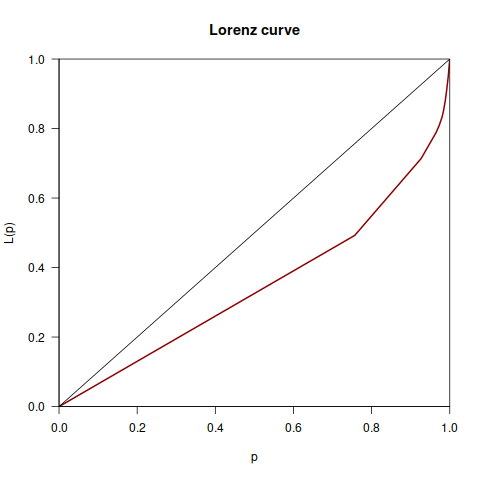

Source data for this figure (header and first rows):
Variabilidades, Desenvolvedor, Valor, Total
OPENSC_VERSION, 1, 2001-11-01, 398
PLUGIN_TRACE, 1, 2001-11-01, 398
VERSION, 1, 2001-11-01, 398
XP_UNIX, 1, 2001-11-01, 398
CACHE_CERTS, 1, 2001-12-01, 398
__GNU_LIBRARY__, 1, 2002-01-01, 398
_NO_PROTO, 1, 2002-01-01, 398
! (__STDC__) || !__STDC__, 1, 2002-01-01, 398
(_LIBC) || ! (__GNU_LIBRARY__), 1, 2002-01-01, 398
const, 1, 2002-01-01, 398
NULL, 1, 2002-01-01, 398
TEST, 2, 2002-01-01, 398
!(HAVE_READLINE__READLINE_H), 1, 2002-02-01, 398
!(HAVE_READLINE_READLINE_H), 1, 2002-02-01, 398
(HAVE_OPENSSL) && 0, 1, 2002-02-01, 398
0 && (HAVE_OPENSSL), 1, 2002-02-01, 398
1 && (HAVE_OPENSSL), 1, 2002-02-01, 398
dontuse, 1, 2002-02-01, 398
HAVE_READLINE__READLINE_H, 1, 2002-02-01, 398
((PAM_STATIC) && (PAM_SM_ACCOUNT)) || !(…, 1, 2002-03-01, 398
((PAM_STATIC) && (PAM_SM_AUTH)) || !(PAM…, 1, 2002-03-01, 398
((PAM_STATIC) && (PAM_SM_PASSWORD)) || !…, 1, 2002-03-01, 398
((PAM_STATIC) && (PAM_SM_SESSION)) || !(…, 1, 2002-03-01, 398
(HAVE_OPENSSL), 2, 2002-03-01, 398
(HAVE_OPENSSL) && (HAVE_LDAP), 1, 2002-03-01, 398
(HAVE_PAM), 1, 2002-03-01, 398
(PAM_SCAM), 1, 2002-03-01, 398
(PRNGD_SOCKET) || (PRNGD_PORT), 1, 2002-03-01, 398
(RANDOM_POOL), 1, 2002-03-01, 398
(RANDOM_POOL) || (PRNGD_PORT) || (PRNGD_…, 1, 2002-03-01, 398
(SA_INTERRUPT), 1, 2002-03-01, 398
1 && (HAVE_LIBPCSCLITE), 1, 2002-03-01, 398
ATR_SUPPORT, 1, 2002-03-01, 398
defined(HAVE_OSF_SIA), 1, 2002-03-01, 398
defined(PRNGD_PORT), 1, 2002-03-01, 398
defined(PRNGD_SOCKET), 1, 2002-03-01, 398
defined(SIA_SCAM), 1, 2002-03-01, 398
EWOULDBLOCK, 1, 2002-03-01, 398
HAVE_CONFIH_H, 1, 2002-03-01, 398
HAVE_DLFCN_H, 1, 2002-03-01, 398
HAVE_LBER_H, 1, 2002-03-01, 398
HAVE_LDAP, 1, 2002-03-01, 398
HAVE_LDAP_H, 1, 2002-03-01, 398
HAVE_LDAP_SSL_H, 1, 2002-03-01, 398
HAVE_PTHREAD, 1, 2002-03-01, 398
HAVE_SCIDI, 1, 2002-03-01, 398
HAVE_SECURITY__PAM_MACROS_H, 1, 2002-03-01, 398
HAVE_SETUTENT, 1, 2002-03-01, 398
HAVE_UTMP_H, 1, 2002-03-01, 398
LDAP_URL_ERR_BADATTRS, 1, 2002-03-01, 398
LDAP_URL_ERR_BADENCLOSURE, 1, 2002-03-01, 398
LDAP_URL_ERR_BADEXTS, 1, 2002-03-01, 398
LDAP_URL_ERR_BADFILTER, 1, 2002-03-01, 398
LDAP_URL_ERR_BADHOST, 1, 2002-03-01, 398
LDAP_URL_ERR_BADSCHEME, 1, 2002-03-01, 398
LDAP_URL_ERR_BADSCOPE, 1, 2002-03-01, 398
LDAP_URL_ERR_BADURL, 1, 2002-03-01, 398
LDAP_URL_ERR_MEM, 1, 2002-03-01, 398
LDAP_URL_ERR_PARAM, 1, 2002-03-01, 398
offsetof, 1, 2002-03-01, 398
... 199 more rows
